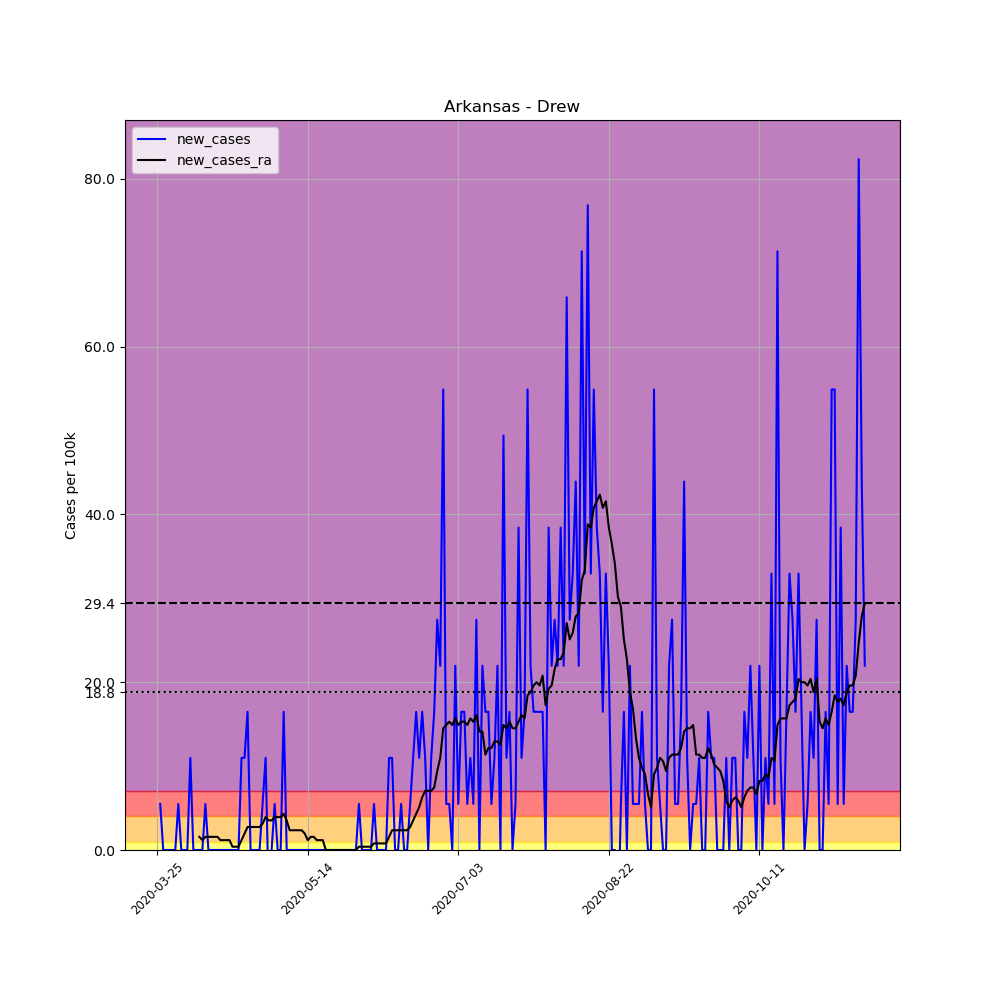

Source data for this figure (header and first rows):
, date, county, state, fips, cases, deaths, COUNTY, STNAME, CTYNAME, POPESTIMATE2019, per_100k, new_cases, new_cases_ra
327591, 2020-03-25, Drew, Arkansas, 5043, 1, 0, 43, Arkansas, Drew, 18219, 5.489, , 
327592, 2020-03-26, Drew, Arkansas, 5043, 2, 0, 43, Arkansas, Drew, 18219, 10.98, 5.489, 
327593, 2020-03-27, Drew, Arkansas, 5043, 2, 0, 43, Arkansas, Drew, 18219, 10.98, 0.0, 
327594, 2020-03-28, Drew, Arkansas, 5043, 2, 0, 43, Arkansas, Drew, 18219, 10.98, 0.0, 
327595, 2020-03-29, Drew, Arkansas, 5043, 2, 0, 43, Arkansas, Drew, 18219, 10.98, 0.0, 
327596, 2020-03-30, Drew, Arkansas, 5043, 2, 0, 43, Arkansas, Drew, 18219, 10.98, 0.0, 
327597, 2020-03-31, Drew, Arkansas, 5043, 2, 0, 43, Arkansas, Drew, 18219, 10.98, 0.0, 
327598, 2020-04-01, Drew, Arkansas, 5043, 3, 0, 43, Arkansas, Drew, 18219, 16.47, 5.489, 
327599, 2020-04-02, Drew, Arkansas, 5043, 3, 0, 43, Arkansas, Drew, 18219, 16.47, 0.0, 
327600, 2020-04-03, Drew, Arkansas, 5043, 3, 0, 43, Arkansas, Drew, 18219, 16.47, 0.0, 
327601, 2020-04-04, Drew, Arkansas, 5043, 3, 0, 43, Arkansas, Drew, 18219, 16.47, 0.0, 
327602, 2020-04-05, Drew, Arkansas, 5043, 5, 0, 43, Arkansas, Drew, 18219, 27.44, 10.98, 
327603, 2020-04-06, Drew, Arkansas, 5043, 5, 0, 43, Arkansas, Drew, 18219, 27.44, 0.0, 
327604, 2020-04-07, Drew, Arkansas, 5043, 5, 0, 43, Arkansas, Drew, 18219, 27.44, 0.0, 
327605, 2020-04-08, Drew, Arkansas, 5043, 5, 0, 43, Arkansas, Drew, 18219, 27.44, 0.0, 1.568
327606, 2020-04-09, Drew, Arkansas, 5043, 5, 0, 43, Arkansas, Drew, 18219, 27.44, 0.0, 1.176
327607, 2020-04-10, Drew, Arkansas, 5043, 6, 1, 43, Arkansas, Drew, 18219, 32.93, 5.489, 1.568
327608, 2020-04-11, Drew, Arkansas, 5043, 6, 1, 43, Arkansas, Drew, 18219, 32.93, 0.0, 1.568
327609, 2020-04-12, Drew, Arkansas, 5043, 6, 1, 43, Arkansas, Drew, 18219, 32.93, 0.0, 1.568
327610, 2020-04-13, Drew, Arkansas, 5043, 6, 1, 43, Arkansas, Drew, 18219, 32.93, 0.0, 1.568
327611, 2020-04-14, Drew, Arkansas, 5043, 6, 1, 43, Arkansas, Drew, 18219, 32.93, 0.0, 1.568
327612, 2020-04-15, Drew, Arkansas, 5043, 6, 1, 43, Arkansas, Drew, 18219, 32.93, 0.0, 1.176
327613, 2020-04-16, Drew, Arkansas, 5043, 6, 1, 43, Arkansas, Drew, 18219, 32.93, 0.0, 1.176
327614, 2020-04-17, Drew, Arkansas, 5043, 6, 1, 43, Arkansas, Drew, 18219, 32.93, 0.0, 1.176
327615, 2020-04-18, Drew, Arkansas, 5043, 6, 1, 43, Arkansas, Drew, 18219, 32.93, 0.0, 1.176
327616, 2020-04-19, Drew, Arkansas, 5043, 6, 1, 43, Arkansas, Drew, 18219, 32.93, 0.0, 0.3921
327617, 2020-04-20, Drew, Arkansas, 5043, 6, 1, 43, Arkansas, Drew, 18219, 32.93, 0.0, 0.3921
327618, 2020-04-21, Drew, Arkansas, 5043, 6, 1, 43, Arkansas, Drew, 18219, 32.93, 0.0, 0.3921
327619, 2020-04-22, Drew, Arkansas, 5043, 8, 1, 43, Arkansas, Drew, 18219, 43.91, 10.98, 1.176
327620, 2020-04-23, Drew, Arkansas, 5043, 10, 1, 43, Arkansas, Drew, 18219, 54.89, 10.98, 1.96
327621, 2020-04-24, Drew, Arkansas, 5043, 13, 1, 43, Arkansas, Drew, 18219, 71.35, 16.47, 2.744
327622, 2020-04-25, Drew, Arkansas, 5043, 13, 1, 43, Arkansas, Drew, 18219, 71.35, 0.0, 2.744
327623, 2020-04-26, Drew, Arkansas, 5043, 13, 1, 43, Arkansas, Drew, 18219, 71.35, 0.0, 2.744
327624, 2020-04-27, Drew, Arkansas, 5043, 13, 1, 43, Arkansas, Drew, 18219, 71.35, 0.0, 2.744
327625, 2020-04-28, Drew, Arkansas, 5043, 13, 1, 43, Arkansas, Drew, 18219, 71.35, 0.0, 2.744
327626, 2020-04-29, Drew, Arkansas, 5043, 14, 1, 43, Arkansas, Drew, 18219, 76.84, 5.489, 3.136
327627, 2020-04-30, Drew, Arkansas, 5043, 16, 1, 43, Arkansas, Drew, 18219, 87.82, 10.98, 3.921
327628, 2020-05-01, Drew, Arkansas, 5043, 15, 1, 43, Arkansas, Drew, 18219, 82.33, -5.489, 3.528
327629, 2020-05-02, Drew, Arkansas, 5043, 15, 1, 43, Arkansas, Drew, 18219, 82.33, 0.0, 3.528
327630, 2020-05-03, Drew, Arkansas, 5043, 16, 1, 43, Arkansas, Drew, 18219, 87.82, 5.489, 3.921
327631, 2020-05-04, Drew, Arkansas, 5043, 16, 1, 43, Arkansas, Drew, 18219, 87.82, 0.0, 3.921
327632, 2020-05-05, Drew, Arkansas, 5043, 16, 1, 43, Arkansas, Drew, 18219, 87.82, 0.0, 3.921
327633, 2020-05-06, Drew, Arkansas, 5043, 19, 1, 43, Arkansas, Drew, 18219, 104.3, 16.47, 4.313
327634, 2020-05-07, Drew, Arkansas, 5043, 19, 1, 43, Arkansas, Drew, 18219, 104.3, 0.0, 3.528
327635, 2020-05-08, Drew, Arkansas, 5043, 19, 1, 43, Arkansas, Drew, 18219, 104.3, 0.0, 2.352
327636, 2020-05-09, Drew, Arkansas, 5043, 19, 1, 43, Arkansas, Drew, 18219, 104.3, 0.0, 2.352
327637, 2020-05-10, Drew, Arkansas, 5043, 19, 1, 43, Arkansas, Drew, 18219, 104.3, 0.0, 2.352
327638, 2020-05-11, Drew, Arkansas, 5043, 19, 1, 43, Arkansas, Drew, 18219, 104.3, 0.0, 2.352
327639, 2020-05-12, Drew, Arkansas, 5043, 19, 1, 43, Arkansas, Drew, 18219, 104.3, 0.0, 2.352
327640, 2020-05-13, Drew, Arkansas, 5043, 19, 1, 43, Arkansas, Drew, 18219, 104.3, 0.0, 1.96
327641, 2020-05-14, Drew, Arkansas, 5043, 19, 1, 43, Arkansas, Drew, 18219, 104.3, 0.0, 1.176
327642, 2020-05-15, Drew, Arkansas, 5043, 19, 1, 43, Arkansas, Drew, 18219, 104.3, 0.0, 1.568
327643, 2020-05-16, Drew, Arkansas, 5043, 19, 1, 43, Arkansas, Drew, 18219, 104.3, 0.0, 1.568
327644, 2020-05-17, Drew, Arkansas, 5043, 19, 1, 43, Arkansas, Drew, 18219, 104.3, 0.0, 1.176
327645, 2020-05-18, Drew, Arkansas, 5043, 19, 1, 43, Arkansas, Drew, 18219, 104.3, 0.0, 1.176
327646, 2020-05-19, Drew, Arkansas, 5043, 19, 1, 43, Arkansas, Drew, 18219, 104.3, 0.0, 1.176
327647, 2020-05-20, Drew, Arkansas, 5043, 19, 1, 43, Arkansas, Drew, 18219, 104.3, 0.0, 0.0
327648, 2020-05-21, Drew, Arkansas, 5043, 19, 1, 43, Arkansas, Drew, 18219, 104.3, 0.0, 0.0
327649, 2020-05-22, Drew, Arkansas, 5043, 19, 1, 43, Arkansas, Drew, 18219, 104.3, 0.0, 0.0
327650, 2020-05-23, Drew, Arkansas, 5043, 19, 1, 43, Arkansas, Drew, 18219, 104.3, 0.0, 0.0
... 176 more rows
